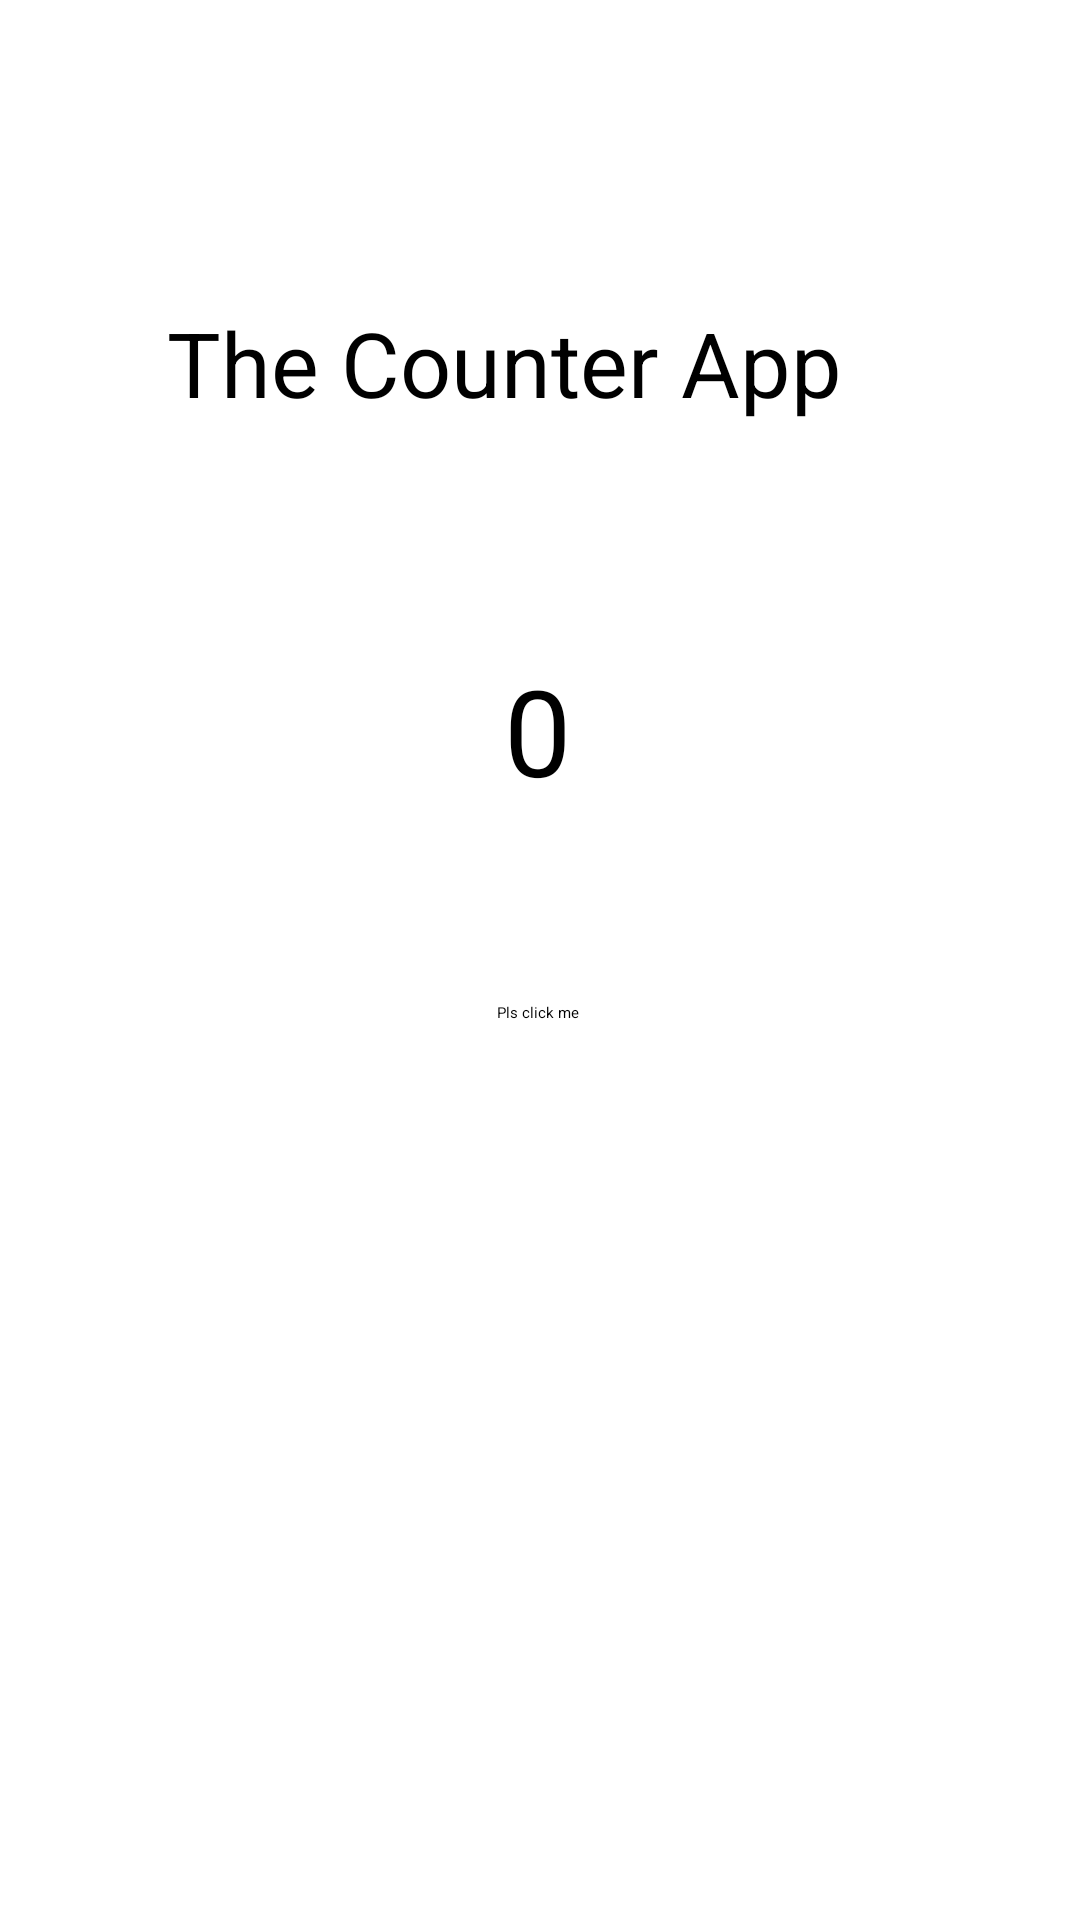

Layout XML and referenced resources for this Android screen:
<!-- AndroidManifest.xml: application theme Theme.HelloWorld -->
<!-- res/layout/activity_counter.xml -->
<?xml version="1.0" encoding="utf-8"?>
<androidx.constraintlayout.widget.ConstraintLayout xmlns:android="http://schemas.android.com/apk/res/android"
    xmlns:app="http://schemas.android.com/apk/res-auto"
    xmlns:tools="http://schemas.android.com/tools"
    android:id="@+id/main"
    android:layout_width="match_parent"
    android:layout_height="match_parent"
    tools:context=".CounterActivity">

    <TextView
        android:id="@+id/textTitle"
        android:layout_width="247dp"
        android:layout_height="84dp"
        android:text="The Counter App"
        android:textSize="30sp"
        app:layout_constraintBottom_toBottomOf="parent"
        app:layout_constraintEnd_toEndOf="parent"
        app:layout_constraintHorizontal_bias="0.494"
        app:layout_constraintStart_toStartOf="parent"
        app:layout_constraintTop_toTopOf="parent"
        app:layout_constraintVertical_bias="0.181" />

    <TextView
        android:id="@+id/textCounted"
        android:layout_width="wrap_content"
        android:layout_height="wrap_content"
        android:layout_marginTop="32dp"
        android:text="0"
        android:textSize="40sp"
        app:layout_constraintEnd_toEndOf="parent"
        app:layout_constraintHorizontal_bias="0.498"
        app:layout_constraintStart_toStartOf="parent"
        app:layout_constraintTop_toBottomOf="@+id/textTitle" />

    <Button
        android:id="@+id/btnClick"
        android:layout_width="wrap_content"
        android:layout_height="wrap_content"
        android:layout_marginTop="64dp"
        android:text="Pls click me"
        app:layout_constraintEnd_toEndOf="parent"
        app:layout_constraintHorizontal_bias="0.498"
        app:layout_constraintStart_toStartOf="parent"
        app:layout_constraintTop_toBottomOf="@+id/textCounted"
        />

</androidx.constraintlayout.widget.ConstraintLayout>
<!-- resources referenced by this layout -->
<resources>

</resources>
